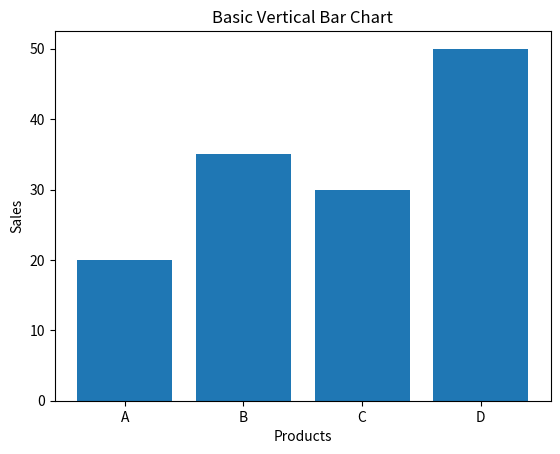

Reproduce this figure in Python.
import matplotlib.pyplot as plt

"""
DAY 5 - BAR CHART
-----------------
Bar chart is used to compare categories.
Example: sales of different products.
"""

# Categories (X-axis)
products = ["A", "B", "C", "D"]

# Values (Y-axis)
sales = [20, 35, 30, 50]

# Vertical bar chart
plt.bar(products, sales)

plt.title("Basic Vertical Bar Chart")
plt.xlabel("Products")
plt.ylabel("Sales")

plt.show()
